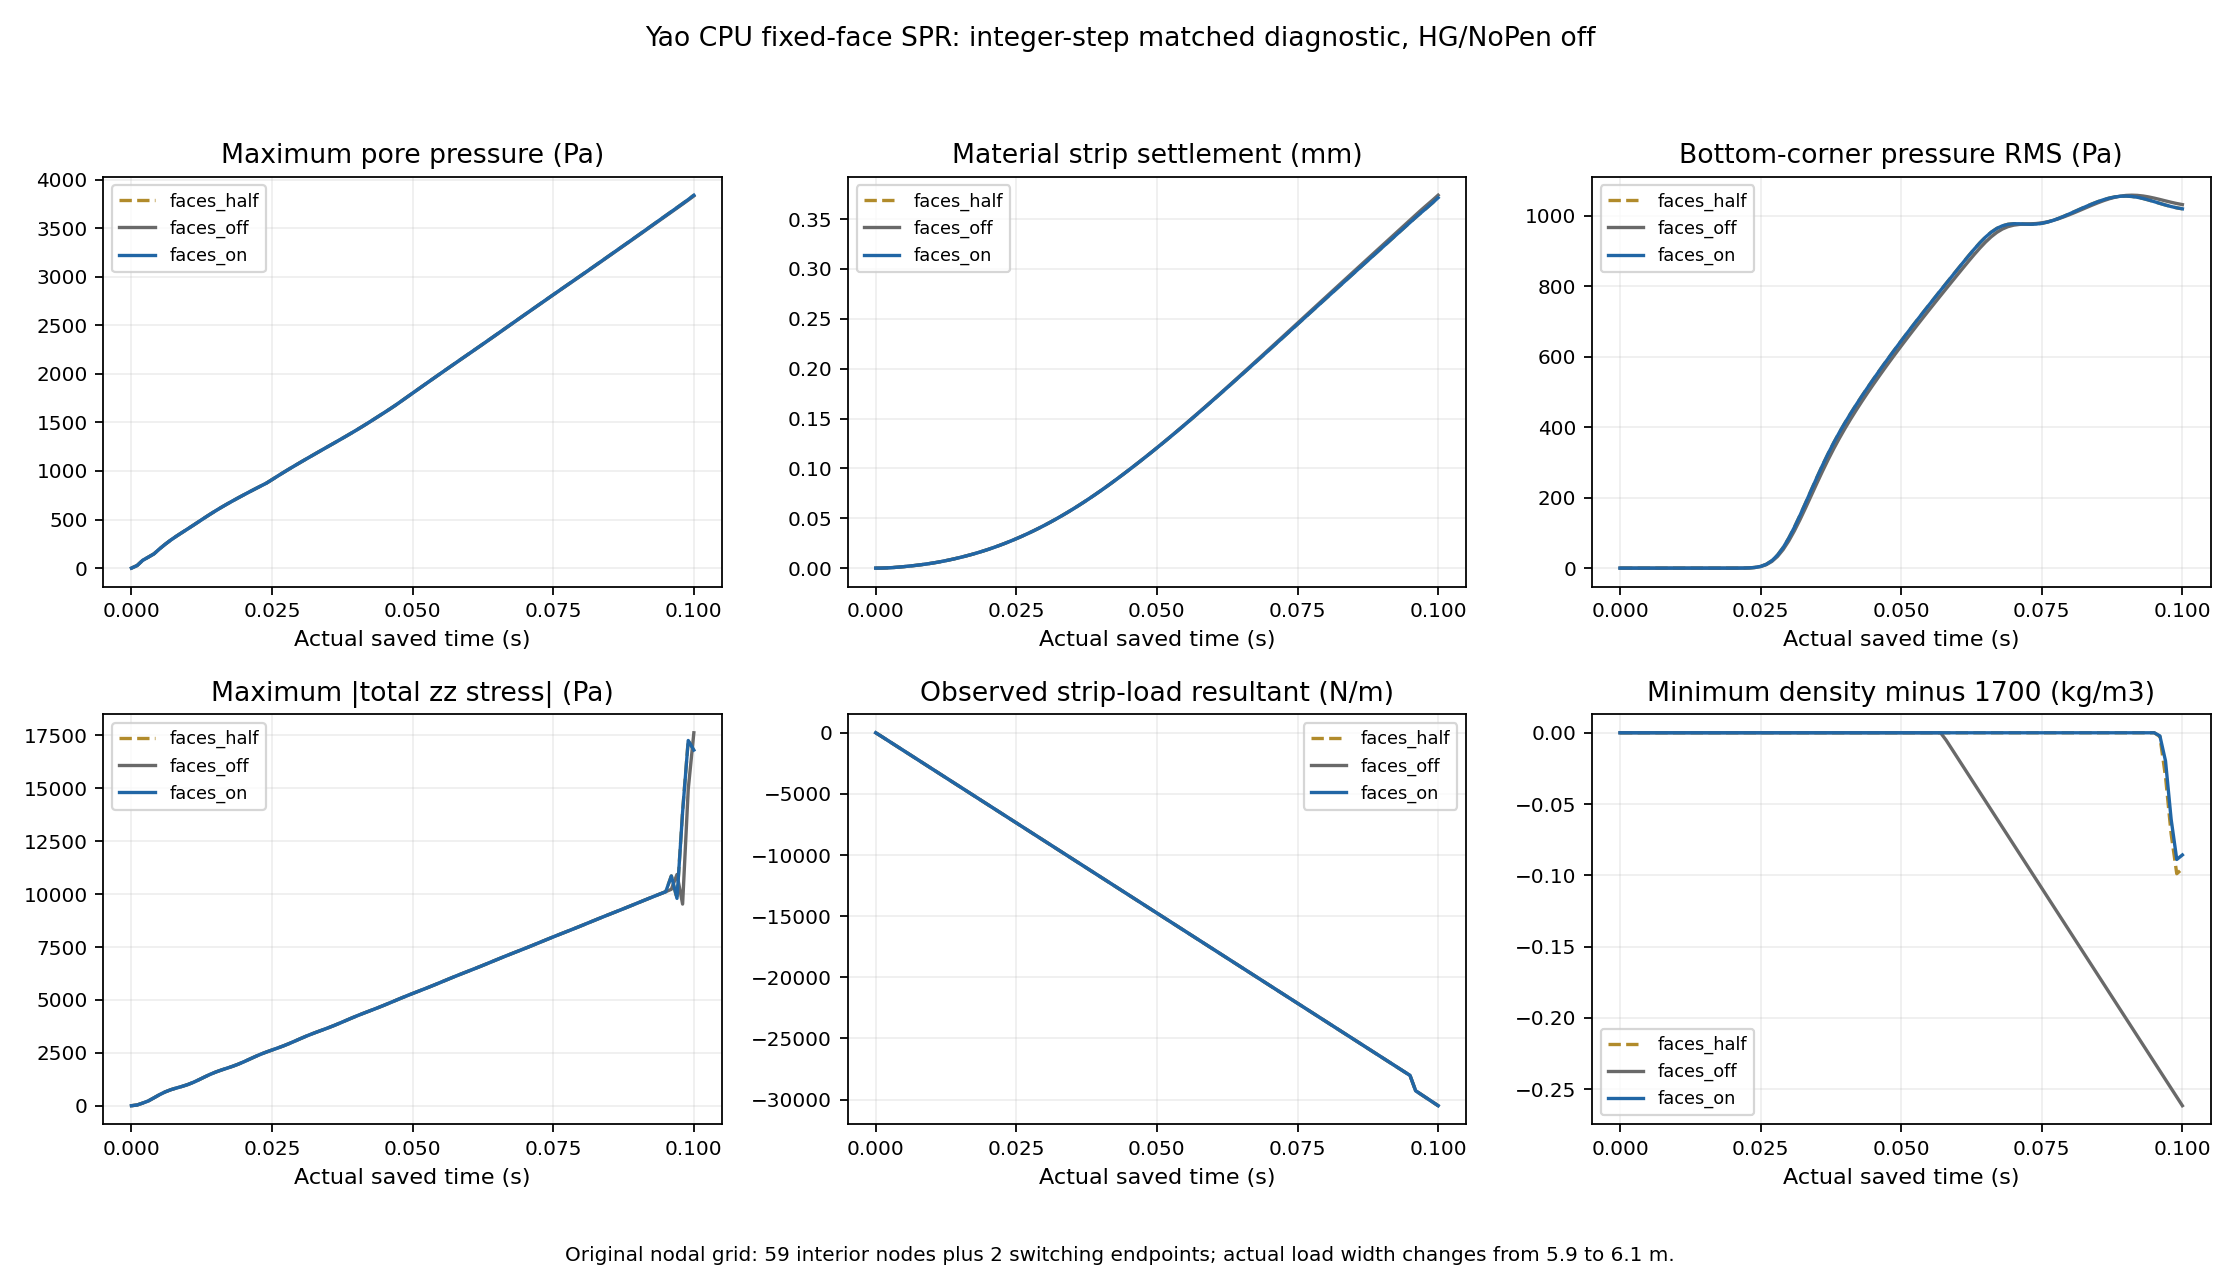

Values plotted in this chart, from the file beside it:
variant, time_s, actual_step, mean_pressure_pa, max_pressure_pa, min_pressure_pa, strip_settlement_mm, max_displacement_mm, corner_pressure_rms_pa, max_total_stress_abs_pa, force_N_m, force_target_N_m, rho_min, loaded_count, drained_count, discrete_loaded_width_m, ideal_force_N_m
faces_off, 0.0, 0, 0.0, 0.0, 0.0, 0.0, 0.0, 0.0, 0.0, 0.0, -0.0, 1700, 0, 141, 0.0, 0.0
faces_off, 0.001, 50, 0.2378, 26.35, 0.0, 3.9150148734953766e-05, 4.159699788311216e-05, 0.0, 33.71, -289.1, -289.1, 1700, 59, 142, 5.9, -294
faces_off, 0.002, 100, 1.146, 80.34, 0.0, 0.0002191, 0.0002652, 0.0, 124.8, -584.1, -584.1, 1700, 59, 142, 5.9, -594
faces_off, 0.003, 150, 2.553, 113, 0.0, 0.0005294, 0.0007065, 0.0, 225.4, -879.1, -879.1, 1700, 59, 142, 5.9, -894
faces_off, 0.004, 200, 4.57, 146.8, 0.0, 0.0009582, 0.001324, 2.6191108879788504e-41, 372.9, -1174, -1174, 1700, 59, 142, 5.9, -1194
faces_off, 0.005, 250, 7.211, 198.2, 0.0, 0.001473, 0.002018, 9.051569133981526e-35, 522.8, -1469, -1469, 1700, 59, 142, 5.9, -1494
faces_off, 0.006, 300, 10.48, 245.8, 0.0, 0.002046, 0.002691, 6.742186458107568e-30, 653.4, -1764, -1764, 1700, 59, 142, 5.9, -1794
faces_off, 0.007, 350, 14.38, 289.4, 0.0, 0.002669, 0.003297, 7.371685974306612e-26, 756.5, -2059, -2059, 1700, 59, 142, 5.9, -2094
faces_off, 0.008, 400, 18.89, 329.1, 0.0, 0.003351, 0.003985, 1.949871668761371e-22, 837.6, -2354, -2354, 1700, 59, 142, 5.9, -2394
faces_off, 0.009, 450, 23.99, 366.6, 0.0, 0.004108, 0.004916, 1.722478045932399e-19, 912.7, -2649, -2649, 1700, 59, 142, 5.9, -2694
faces_off, 0.01, 500, 29.68, 403.7, 0.0, 0.004956, 0.005919, 6.336395827066901e-17, 998.5, -2944, -2944, 1700, 59, 142, 5.9, -2994
faces_off, 0.011, 550, 35.94, 441.4, 0.0, 0.005906, 0.007012, 1.1366303139182347e-14, 1104, -3239, -3239, 1700, 59, 142, 5.9, -3294
faces_off, 0.012, 600, 42.78, 479.6, 0.0, 0.006957, 0.008226, 1.1174797613534348e-12, 1228, -3534, -3534, 1700, 59, 142, 5.9, -3594
faces_off, 0.013, 650, 50.2, 517.8, 0.0, 0.008107, 0.009526, 6.58177982817098e-11, 1358, -3829, -3829, 1700, 59, 142, 5.9, -3894
faces_off, 0.014, 700, 58.21, 555.2, 0.0, 0.009348, 0.01095, 2.489008392715335e-09, 1483, -4124, -4124, 1700, 59, 142, 5.9, -4194
faces_off, 0.015, 750, 66.81, 591.4, 0.0, 0.01068, 0.01244, 6.385353550331937e-08, 1593, -4419, -4419, 1700, 59, 142, 5.9, -4494
faces_off, 0.016, 800, 75.99, 626.2, 0.0, 0.0121, 0.01402, 1.1617411957410713e-06, 1688, -4714, -4714, 1700, 59, 142, 5.9, -4794
faces_off, 0.017, 850, 85.75, 659.7, 0.0, 0.01361, 0.01579, 1.5545422125157597e-05, 1775, -5009, -5009, 1700, 59, 142, 5.9, -5094
faces_off, 0.018, 900, 96.09, 692.2, 0.0, 0.01523, 0.01769, 0.0001577, 1864, -5304, -5304, 1700, 59, 142, 5.9, -5394
faces_off, 0.019, 950, 107, 723.9, 0.0, 0.01695, 0.01968, 0.001244, 1965, -5599, -5599, 1700, 59, 142, 5.9, -5694
faces_off, 0.02, 1000, 118.4, 755, 0.0, 0.01878, 0.02178, 0.007795, 2078, -5894, -5894, 1700, 59, 142, 5.9, -5994
faces_off, 0.021, 1050, 130.5, 785.7, 0.0, 0.02071, 0.02399, 0.03956, 2200, -6189, -6189, 1700, 59, 142, 5.9, -6294
faces_off, 0.022, 1100, 143, 815.8, 0.0, 0.02275, 0.0263, 0.1653, 2322, -6484, -6484, 1700, 59, 142, 5.9, -6594
faces_off, 0.023, 1150, 156.1, 845.5, 0.0, 0.0249, 0.02872, 0.5773, 2436, -6779, -6779, 1700, 59, 142, 5.9, -6894
faces_off, 0.024, 1200, 169.7, 874.9, 0.0, 0.02715, 0.03125, 1.709, 2539, -7074, -7074, 1700, 59, 142, 5.9, -7194
faces_off, 0.025, 1250, 183.9, 911.2, 0.0, 0.02951, 0.0339, 4.347, 2634, -7369, -7369, 1700, 59, 142, 5.9, -7494
faces_off, 0.026, 1300, 198.5, 947.8, 0.0, 0.03197, 0.03665, 9.628, 2727, -7664, -7664, 1700, 59, 142, 5.9, -7794
faces_off, 0.027, 1350, 213.6, 983.7, 0.0, 0.03454, 0.03954, 18.83, 2826, -7959, -7959, 1700, 59, 142, 5.9, -8094
faces_off, 0.028, 1400, 229.3, 1019, 0.0, 0.03722, 0.04253, 32.96, 2933, -8254, -8254, 1700, 59, 142, 5.9, -8394
faces_off, 0.029, 1450, 245.5, 1053, 0.0, 0.04001, 0.04566, 52.45, 3048, -8549, -8549, 1700, 59, 142, 5.9, -8694
faces_off, 0.03, 1500, 262.2, 1087, 0.0, 0.04291, 0.04891, 76.97, 3165, -8844, -8844, 1700, 59, 142, 5.9, -8994
faces_off, 0.031, 1550, 279.5, 1121, 0.0, 0.04592, 0.05228, 105.7, 3279, -9139, -9139, 1700, 59, 142, 5.9, -9294
faces_off, 0.032, 1600, 297.3, 1154, 0.0, 0.04903, 0.05581, 137.4, 3386, -9434, -9434, 1700, 59, 142, 5.9, -9594
faces_off, 0.033, 1650, 315.7, 1188, 0.0, 0.05224, 0.05946, 171.2, 3487, -9729, -9729, 1700, 59, 142, 5.9, -9894
faces_off, 0.034, 1700, 334.6, 1221, 0.0, 0.05556, 0.06325, 206, 3585, -10024, -10024, 1700, 59, 142, 5.9, -10194
faces_off, 0.035, 1750, 354, 1254, 0.0, 0.05898, 0.06718, 240.8, 3684, -10319, -10319, 1700, 59, 142, 5.9, -10494
faces_off, 0.036, 1800, 373.9, 1286, 0.0, 0.06251, 0.07126, 275, 3788, -10614, -10614, 1700, 59, 142, 5.9, -10794
faces_off, 0.037, 1850, 394.4, 1319, 0.0, 0.06613, 0.07548, 307.8, 3899, -10909, -10909, 1700, 59, 142, 5.9, -11094
faces_off, 0.038, 1900, 415.4, 1353, 0.0, 0.06986, 0.07985, 339, 4012, -11204, -11204, 1700, 59, 142, 5.9, -11394
faces_off, 0.039, 1950, 437, 1386, 0.0, 0.07368, 0.08438, 368.5, 4126, -11499, -11499, 1700, 59, 142, 5.9, -11694
faces_off, 0.04, 2000, 459, 1421, 0.0, 0.07759, 0.08905, 396.5, 4237, -11794, -11794, 1700, 59, 142, 5.9, -11994
faces_off, 0.041, 2050, 481.4, 1455, 0.0, 0.0816, 0.09389, 423.1, 4343, -12089, -12089, 1700, 59, 142, 5.9, -12294
faces_off, 0.042, 2100, 504.3, 1491, 0.0, 0.08569, 0.09889, 448.6, 4446, -12384, -12384, 1700, 59, 142, 5.9, -12594
faces_off, 0.043, 2150, 527.4, 1528, 0.0, 0.08985, 0.1041, 473.3, 4547, -12679, -12679, 1700, 59, 142, 5.9, -12894
faces_off, 0.044, 2200, 550.7, 1564, 0.0, 0.09409, 0.1094, 497.2, 4651, -12974, -12974, 1700, 59, 142, 5.9, -13194
faces_off, 0.045, 2250, 573.9, 1602, 0.0, 0.09839, 0.1149, 520.6, 4758, -13269, -13269, 1700, 59, 142, 5.9, -13494
faces_off, 0.046, 2300, 597, 1639, 0.0, 0.1027, 0.1206, 543.4, 4868, -13564, -13564, 1700, 59, 142, 5.9, -13794
faces_off, 0.047, 2350, 619.8, 1678, 0.0, 0.1072, 0.1262, 565.8, 4980, -13859, -13859, 1700, 59, 142, 5.9, -14094
faces_off, 0.048, 2400, 642.2, 1719, 0.0, 0.1116, 0.132, 587.8, 5091, -14154, -14154, 1700, 59, 142, 5.9, -14394
faces_off, 0.049, 2450, 664.2, 1760, 0.0, 0.1161, 0.1378, 609.5, 5199, -14449, -14449, 1700, 59, 142, 5.9, -14694
faces_off, 0.05, 2500, 685.7, 1801, 0.0, 0.1207, 0.1437, 630.8, 5304, -14744, -14744, 1700, 59, 142, 5.9, -14994
faces_off, 0.051, 2550, 706.8, 1842, 0.0, 0.1253, 0.1496, 651.9, 5408, -15039, -15039, 1700, 59, 142, 5.9, -15294
faces_off, 0.052, 2600, 727.3, 1883, 0.0, 0.13, 0.1555, 672.7, 5511, -15334, -15334, 1700, 59, 142, 5.9, -15594
faces_off, 0.053, 2650, 747.4, 1924, 0.0, 0.1347, 0.1615, 693.2, 5616, -15629, -15629, 1700, 59, 142, 5.9, -15894
faces_off, 0.054, 2700, 766.9, 1964, 0.0, 0.1395, 0.1675, 713.6, 5724, -15924, -15924, 1700, 59, 142, 5.9, -16194
faces_off, 0.055, 2750, 786, 2005, 0.0, 0.1443, 0.1735, 733.8, 5834, -16219, -16219, 1700, 59, 142, 5.9, -16494
faces_off, 0.056, 2800, 804.6, 2045, 0.0, 0.1491, 0.1796, 753.9, 5944, -16514, -16514, 1700, 59, 142, 5.9, -16794
faces_off, 0.057, 2850, 822.7, 2085, 0.0, 0.154, 0.1856, 773.8, 6054, -16809, -16809, 1700, 59, 142, 5.9, -17094
faces_off, 0.058, 2900, 840.4, 2125, 0.0, 0.1589, 0.1917, 793.6, 6161, -17104, -17104, 1700, 59, 142, 5.9, -17394
faces_off, 0.059, 2950, 857.5, 2165, 0.0, 0.1639, 0.1978, 813.3, 6266, -17399, -17399, 1700, 59, 142, 5.9, -17694
... 243 more rows
